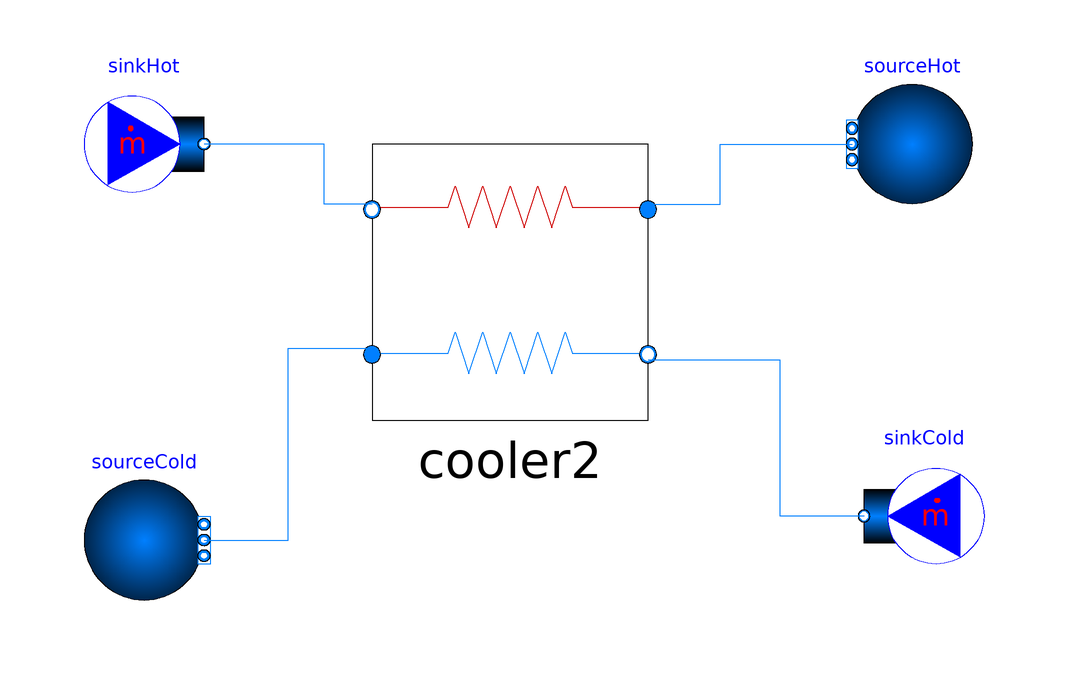

Above is the diagram view of the following Modelica model: its components placed by their Placement annotations and its connect equations drawn as lines.

model TESTCOOL
  replaceable package MediumCold = sCO2_cycle.AIR;
  replaceable package MediumHot = sCO2_cycle.CarbonDioxide"Hot stream medium";
  Modelica.Fluid.Sources.MassFlowSource_h sinkCold(redeclare package Medium = MediumCold, m_flow = -100, nPorts = 1, use_m_flow_in = false) annotation(
    Placement(visible = true, transformation(origin = {64, -2}, extent = {{10, -10}, {-10, 10}}, rotation = 0)));
  Modelica.Fluid.Sources.FixedBoundary sourceCold(redeclare package Medium = MediumCold, T = 40 + 273.15, nPorts = 1, p = 1e5, use_T = true, use_p = true) annotation(
    Placement(visible = true, transformation(origin = {-66, -6}, extent = {{-10, -10}, {10, 10}}, rotation = 0)));
  Modelica.Fluid.Sources.MassFlowSource_h sinkHot(redeclare package Medium = MediumHot, m_flow = -77.41, nPorts = 1, use_m_flow_in = false) annotation(
    Placement(visible = true, transformation(origin = {-66, 60}, extent = {{-10, -10}, {10, 10}}, rotation = 0)));
  Modelica.Fluid.Sources.FixedBoundary sourceHot(redeclare package Medium = MediumHot, T = 600 + 273.15, nPorts = 1, p = 9e6, use_T = true, use_p = true) annotation(
    Placement(visible = true, transformation(origin = {62, 60}, extent = {{10, -10}, {-10, 10}}, rotation = 0)));
  sCO2_cycle.COOLER2 cooler2(fixed_m_flow = false)  annotation(
    Placement(visible = true, transformation(origin = {-5, 37}, extent = {{-23, -23}, {23, 23}}, rotation = 0)));
equation
  connect(cooler2.port_a_in, sourceHot.ports[1]) annotation(
    Line(points = {{18, 50}, {30, 50}, {30, 60}, {52, 60}, {52, 60}}, color = {0, 127, 255}));
  connect(cooler2.port_a_out, sinkHot.ports[1]) annotation(
    Line(points = {{-28, 50}, {-36, 50}, {-36, 60}, {-56, 60}, {-56, 60}}, color = {0, 127, 255}));
  connect(sourceCold.ports[1], cooler2.port_b_in) annotation(
    Line(points = {{-56, -6}, {-42, -6}, {-42, 26}, {-28, 26}, {-28, 24}}, color = {0, 127, 255}));
  connect(sinkCold.ports[1], cooler2.port_b_out) annotation(
    Line(points = {{54, -2}, {40, -2}, {40, 24}, {18, 24}, {18, 24}}, color = {0, 127, 255}));
protected
  annotation(
    uses(Modelica(version = "3.2.3")));
end TESTCOOL;